Image classification data set "processed" (miguelrabuge/AI-Project on GitHub). Class labels (4): pedestrian green light, pedestrian red light, vehicle green light, vehicle red light.

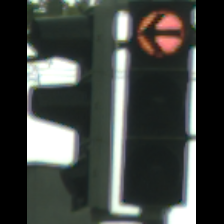
Label: vehicle red light

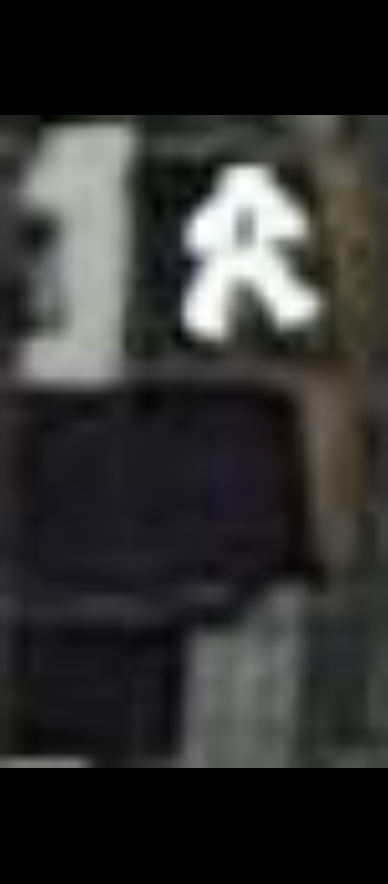
Label: pedestrian green light

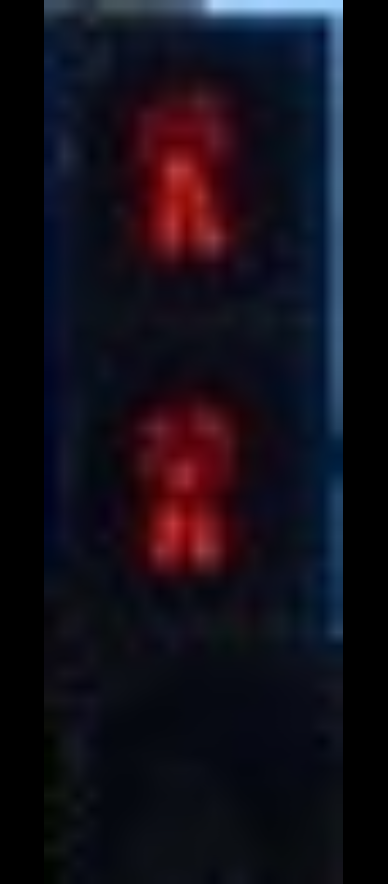
Label: pedestrian red light

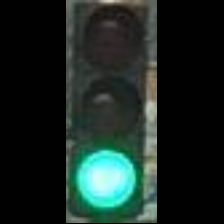
Label: vehicle green light

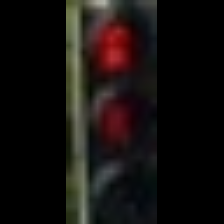
Label: pedestrian red light

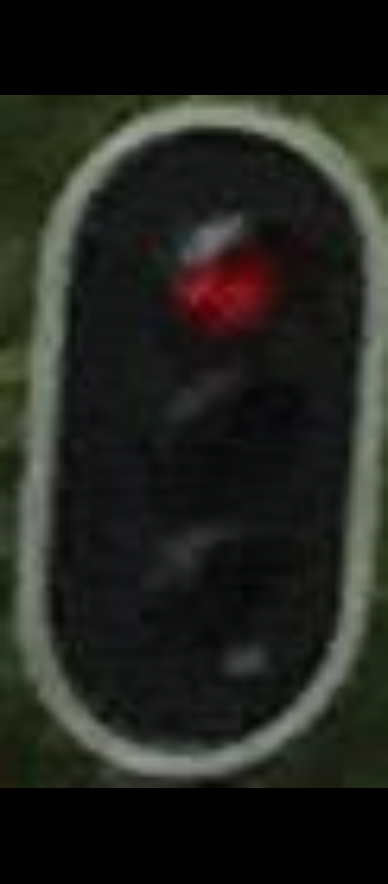
Label: vehicle red light
